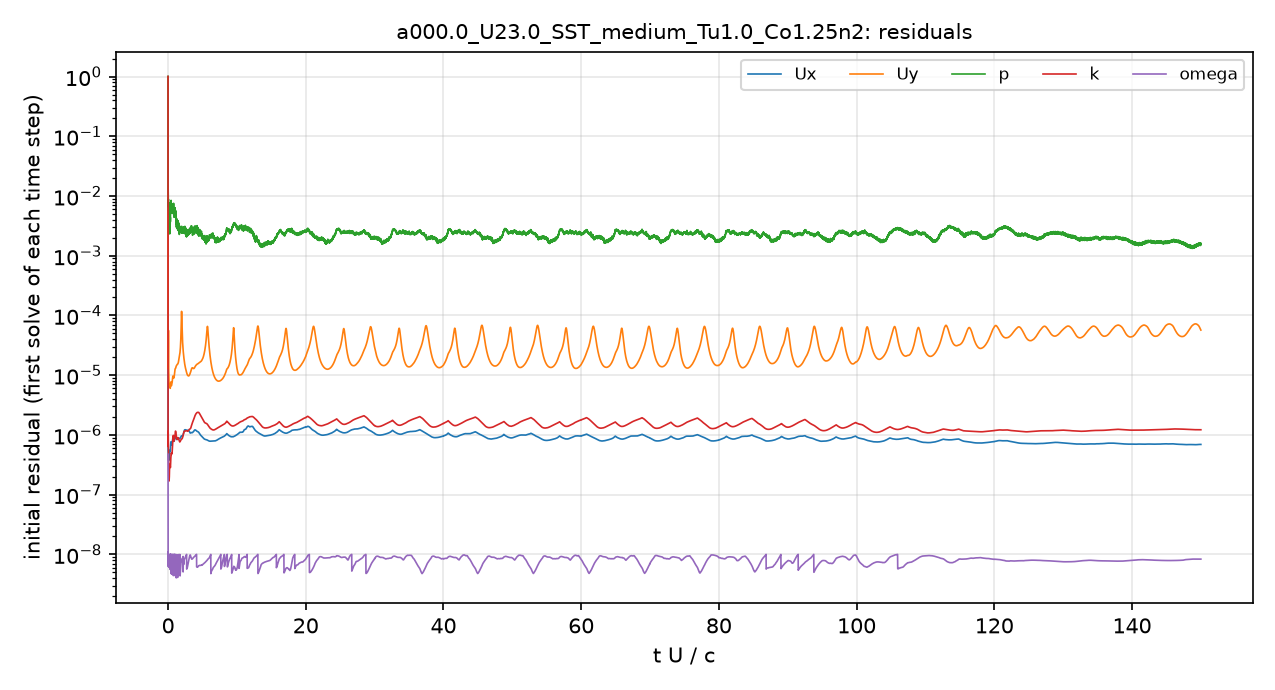

The file beside this chart, header and first rows:
# first initial residual per time step; …
t_s, Ux_initial, Uy_initial, p_initial, k_initial, omega_initial
2.5043488e-08, 1, 1, 1, 1, 4.7558308e-07
9.6467793e-06, 7.4064069e-07, 1.410206e-05, 0.02493, 9.6391358e-07, 6.6006264e-09
2.4758305e-05, 5.5368003e-07, 1.3149761e-05, 0.01479, 1.1671392e-06, 8.7337602e-09
4.2264694e-05, 5.2192322e-07, 1.4957483e-05, 0.01134, 1.1158831e-06, 8.1404204e-09
6.4359535e-05, 4.8892342e-07, 1.7791637e-05, 0.009093, 9.2389017e-07, 7.5394207e-09
8.7797458e-05, 4.2277759e-07, 2.5705995e-05, 0.008864, 6.3029693e-07, 8.4766079e-09
0.0001117, 3.8851676e-07, 5.7345944e-05, 0.007162, 4.026712e-07, 9.770683e-09
0.0001355, 3.8116052e-07, 2.9135475e-05, 0.007301, 2.743922e-07, 9.3747403e-09
0.0001598, 3.7885006e-07, 1.7668148e-05, 0.007436, 2.2107158e-07, 9.1613798e-09
0.0001842, 3.8038978e-07, 1.3118889e-05, 0.00581, 2.008884e-07, 1.0043788e-08
0.0002092, 3.8263061e-07, 1.0700016e-05, 0.005661, 1.9401827e-07, 8.2164572e-09
0.0002345, 3.8301511e-07, 9.1953564e-06, 0.005191, 1.8704537e-07, 7.8608344e-09
0.0002604, 3.8314733e-07, 8.1259846e-06, 0.006883, 1.7369627e-07, 9.5966369e-09
0.0002865, 3.8652434e-07, 7.4937245e-06, 0.005847, 1.7050192e-07, 7.3960822e-09
0.0003132, 3.9583421e-07, 7.0603476e-06, 0.004932, 1.7164739e-07, 8.9459022e-09
0.0003402, 4.1194089e-07, 6.8239467e-06, 0.004516, 1.8069659e-07, 9.9167235e-09
0.0003683, 4.3449304e-07, 6.6870773e-06, 0.004431, 1.9394944e-07, 7.9836762e-09
0.000397, 4.6498395e-07, 6.6681359e-06, 0.003828, 2.1207908e-07, 9.8914096e-09
0.0004272, 4.9784952e-07, 6.7055257e-06, 0.002917, 2.4958324e-07, 8.1751366e-09
0.0004585, 5.2763315e-07, 6.8005144e-06, 0.002962, 2.9354338e-07, 6.6760954e-09
0.0004919, 5.4353853e-07, 6.7205354e-06, 0.003171, 3.1819866e-07, 6.5161402e-09
0.0005263, 5.5104364e-07, 6.6050603e-06, 0.002968, 3.1987274e-07, 9.6045349e-09
0.0005622, 5.528117e-07, 6.4625944e-06, 0.002916, 3.1567634e-07, 8.7309935e-09
0.0005984, 5.4049859e-07, 6.2528818e-06, 0.003793, 3.0956077e-07, 9.5869462e-09
0.0006353, 5.2955593e-07, 6.0560074e-06, 0.003523, 3.0750672e-07, 6.6643052e-09
0.0006718, 5.3847447e-07, 6.0838208e-06, 0.004602, 2.9155502e-07, 6.7769464e-09
0.0007092, 5.7730441e-07, 6.4091914e-06, 0.00461, 2.8479389e-07, 7.9862298e-09
0.0007473, 6.4766727e-07, 6.9807132e-06, 0.005133, 3.0652674e-07, 5.8772066e-09
0.0007875, 7.2325734e-07, 7.4711661e-06, 0.006803, 3.5583903e-07, 7.7452618e-09
0.0008279, 7.6000413e-07, 7.6589069e-06, 0.005487, 3.9653462e-07, 9.1772482e-09
0.0008691, 7.6037186e-07, 7.6828555e-06, 0.007243, 4.3946288e-07, 5.6463643e-09
0.0009102, 7.3749656e-07, 7.3591806e-06, 0.007682, 4.6348916e-07, 8.4957497e-09
0.0009523, 7.0847883e-07, 6.9515549e-06, 0.006532, 4.7210803e-07, 9.9832527e-09
0.0009948, 6.8127835e-07, 6.6553183e-06, 0.006261, 4.9336741e-07, 5.7469446e-09
0.001039, 6.7621032e-07, 6.7834186e-06, 0.006412, 4.9858955e-07, 6.0807233e-09
0.001082, 6.9025785e-07, 6.9832087e-06, 0.005286, 4.9117582e-07, 6.2891265e-09
0.001126, 6.9653609e-07, 7.1954734e-06, 0.006545, 4.8393593e-07, 7.0777179e-09
0.001168, 6.9278658e-07, 7.3475317e-06, 0.005929, 4.8682002e-07, 8.9445836e-09
0.00121, 6.9755846e-07, 7.4394839e-06, 0.006316, 4.889553e-07, 8.8356639e-09
0.001251, 7.1691216e-07, 7.6785436e-06, 0.005244, 5.213528e-07, 9.058668e-09
0.001293, 7.5499483e-07, 8.160813e-06, 0.005714, 5.7626109e-07, 9.1805486e-09
0.001334, 7.9977374e-07, 8.7271276e-06, 0.006315, 6.2888876e-07, 4.6957353e-09
0.001375, 8.4164498e-07, 9.2260147e-06, 0.00637, 6.9256112e-07, 5.4747279e-09
0.001416, 8.6382531e-07, 9.5392898e-06, 0.006786, 7.6114513e-07, 9.8733345e-09
0.001458, 8.8029318e-07, 9.6582489e-06, 0.006611, 8.3356064e-07, 9.0335207e-09
0.001499, 8.8814503e-07, 9.4685762e-06, 0.006535, 9.1795505e-07, 5.1497459e-09
0.001542, 8.8509666e-07, 9.0825478e-06, 0.006176, 9.651173e-07, 9.7838428e-09
0.001585, 8.6768e-07, 8.9172598e-06, 0.006721, 9.8083491e-07, 8.8162636e-09
0.001628, 8.4094262e-07, 8.9971839e-06, 0.005803, 9.6574135e-07, 6.027242e-09
0.001672, 8.1999466e-07, 9.0893332e-06, 0.005673, 9.1023111e-07, 8.7541677e-09
0.001716, 8.0284931e-07, 9.0078442e-06, 0.005535, 8.4411835e-07, 8.7959909e-09
0.001759, 7.9242375e-07, 9.0688208e-06, 0.004489, 7.9541579e-07, 9.327859e-09
0.001802, 7.8057686e-07, 9.1747483e-06, 0.005936, 7.8859857e-07, 5.5584415e-09
0.001844, 7.8579486e-07, 9.3919609e-06, 0.005143, 8.0023578e-07, 7.385797e-09
0.001886, 8.0518145e-07, 9.7646268e-06, 0.005216, 8.231899e-07, 9.3000272e-09
0.001928, 8.3072971e-07, 1.0325666e-05, 0.004894, 8.4209755e-07, 5.4468443e-09
0.001972, 8.5335377e-07, 1.0950211e-05, 0.004913, 8.5441642e-07, 7.7487661e-09
0.002015, 8.7616839e-07, 1.1543547e-05, 0.0047, 8.8647774e-07, 4.3386159e-09
0.002059, 8.9896739e-07, 1.2073996e-05, 0.004977, 9.3102972e-07, 7.4524783e-09
... 4,941 more rows
